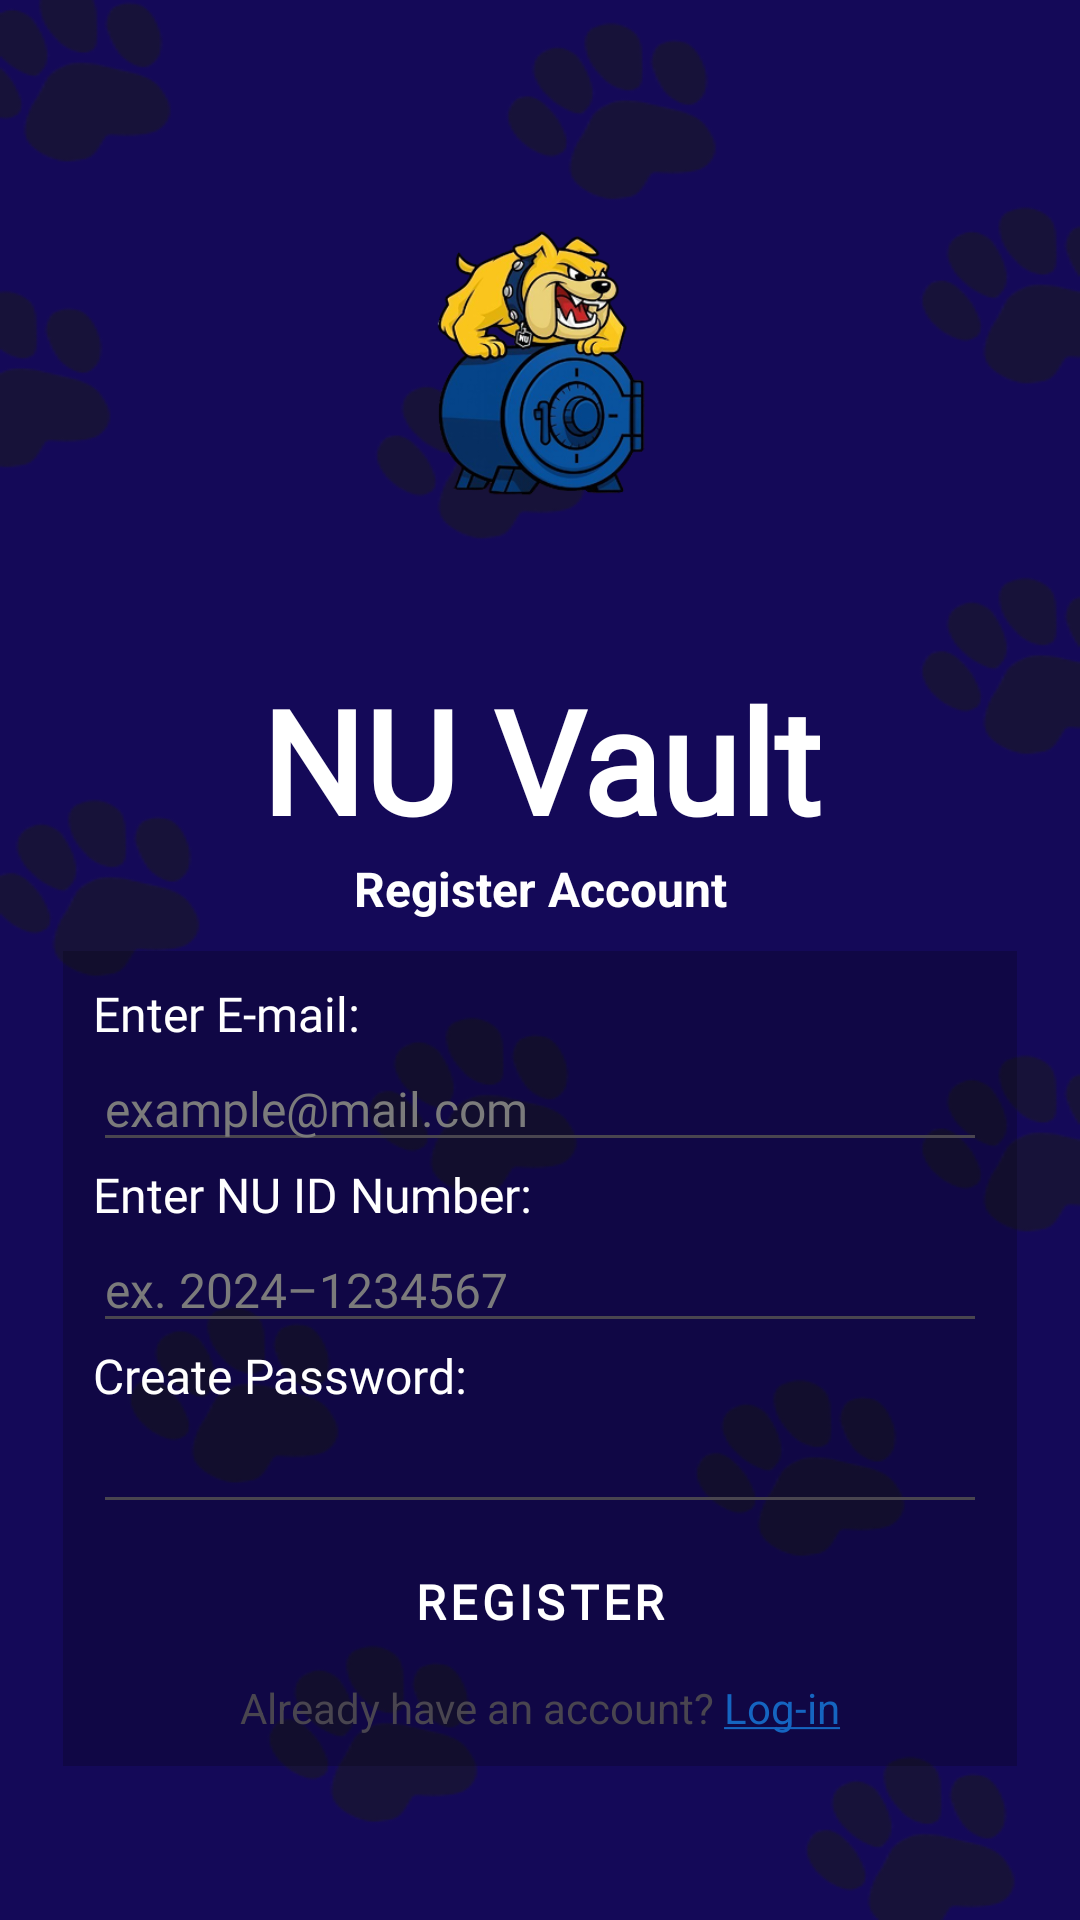

This screen was rendered from an Android layout file. Write that file and the resources it references.
<!-- AndroidManifest.xml: application theme Theme.Bluevault -->
<!-- res/layout/registration_main.xml -->
<?xml version="1.0" encoding="utf-8"?>
<androidx.constraintlayout.widget.ConstraintLayout xmlns:android="http://schemas.android.com/apk/res/android"
    xmlns:app="http://schemas.android.com/apk/res-auto"
    xmlns:tools="http://schemas.android.com/tools"
    android:id="@+id/registration_main"
    android:layout_width="match_parent"
    android:layout_height="match_parent"
    android:background="@drawable/bg_login"
    tools:context=".registration_main">

    <LinearLayout
        android:layout_width="0dp"
        android:layout_height="0dp"
        android:layout_marginStart="1dp"
        android:layout_marginTop="1dp"
        android:layout_marginEnd="1dp"
        android:layout_marginBottom="1dp"
        android:orientation="vertical"
        android:padding="20dp"
        app:layout_constraintBottom_toBottomOf="parent"
        app:layout_constraintEnd_toEndOf="parent"
        app:layout_constraintStart_toStartOf="parent"
        app:layout_constraintTop_toTopOf="parent">

        <ImageView
            android:id="@+id/loginLogo1"
            android:layout_width="match_parent"
            android:layout_height="200dp"
            android:contentDescription="@string/nu_vault_logo"
            android:paddingHorizontal="110dp"

            app:srcCompat="@drawable/dog_vault" />

        <TextView
            android:id="@+id/textView"
            android:layout_width="match_parent"
            android:layout_height="wrap_content"
            android:fontFamily="@font/poppins_bold"
            android:text="@string/nu_vault"
            android:textAlignment="center"
            android:textColor="@color/white"
            android:textSize="48sp"
            android:textStyle="bold" />

        <TextView
            android:id="@+id/textView4"
            android:layout_width="match_parent"
            android:layout_height="wrap_content"
            android:text="@string/register_account"
            android:paddingBottom="10dp"
            android:textAlignment="center"
            android:textColor="@color/white"
            android:textSize="16sp"
            android:textStyle="bold" />

        <LinearLayout
            android:layout_width="match_parent"
            android:layout_height="wrap_content"
            android:background="@color/cardview_shadow_start_color"
            android:orientation="vertical"
            android:padding="10dp">

            <TextView
                android:id="@+id/textView2"
                android:layout_width="match_parent"
                android:layout_height="wrap_content"
                android:fontFamily="@font/poppins"
                android:text="@string/enter_e_mail"
                android:textColor="@color/white"
                android:textSize="16sp" />

            <EditText
                android:id="@+id/regEmail"
                android:layout_width="match_parent"
                android:layout_height="wrap_content"
                android:ems="10"
                android:fontFamily="@font/poppins"
                android:hint="@string/example_mail_com"
                android:textColorHint="@color/grey"
                android:inputType="textEmailAddress"
                android:textColor="@color/white"
                android:textSize="16sp" />

            <TextView
                android:id="@+id/textView6"
                android:layout_width="match_parent"
                android:layout_height="wrap_content"
                android:fontFamily="@font/poppins"
                android:text="@string/enter_nu_id_number"
                android:textColor="@color/white"
                android:textSize="16sp" />

            <EditText
                android:id="@+id/regIdNum"
                android:layout_width="match_parent"
                android:layout_height="wrap_content"
                android:ems="10"
                android:fontFamily="@font/poppins"
                android:hint="@string/ex_2024_1234567"
                android:inputType="text"
                android:textColor="@color/white"
                android:textColorHint="@color/grey"
                android:textSize="16sp" />

            <TextView
                android:id="@+id/textView5"
                android:layout_width="match_parent"
                android:layout_height="wrap_content"
                android:fontFamily="@font/poppins"
                android:text="@string/create_password"
                android:textColor="@color/white"
                android:textSize="16sp" />

            <EditText
                android:id="@+id/regPassword"
                android:layout_width="match_parent"
                android:layout_height="wrap_content"
                android:ems="10"
                android:fontFamily="@font/poppins"
                android:inputType="textPassword"
                android:textColor="@color/white"
                android:textSize="16sp" />

            <Button
                android:id="@+id/regBtn"
                style="@style/Widget.MaterialComponents.Button"
                android:layout_width="match_parent"
                android:layout_height="wrap_content"

                android:backgroundTint="#2E7D32"
                android:fontFamily="@font/poppins_bold"
                android:padding="15dp"
                android:text="@string/register"
                android:textSize="16sp"
                android:textStyle="bold" />

            <TextView
                android:id="@+id/tvLoginLink"
                android:layout_width="match_parent"
                android:layout_height="wrap_content"
                android:autoLink="none"
                android:linksClickable="true"
                android:text="@string/already_have_an_account_log_in"
                android:textAlignment="center"
                android:textColorLink="#1565C0" />
        </LinearLayout>

    </LinearLayout>
</androidx.constraintlayout.widget.ConstraintLayout>
<!-- resources referenced by this layout -->
<resources>
  <color name="grey">#7B7B7B</color>
  <color name="white">#FFFFFFFF</color>
  <!-- drawable bg_login: png bitmap (drawable, 36115 bytes) -->
  <!-- drawable dog_vault: png bitmap (drawable, 81611 bytes) -->
  <string name="already_have_an_account_log_in">Already have an account? <a href="login">Log-in</a></string>
  <string name="create_password">Create Password:</string>
  <string name="enter_e_mail">Enter E-mail:</string>
  <string name="enter_nu_id_number">Enter NU ID Number:</string>
  <string name="ex_2024_1234567">ex. 2024–1234567</string>
  <string name="example_mail_com">example@mail.com</string>
  <string name="nu_vault">NU Vault</string>
  <string name="nu_vault_logo">NU Vault Logo</string>
  <string name="register">REGISTER</string>
  <string name="register_account">Register Account</string>
  <style name="Theme.Bluevault" parent="Base.Theme.Bluevault" />
  <style name="Base.Theme.Bluevault" parent="Theme.Material3.DayNight.NoActionBar">
          
          <item name="colorPrimary">@color/blue_primary</item>
          <item name="colorPrimaryVariant">@color/blue_dark</item>
          <item name="colorOnPrimary">@color/white</item>
  
          <item name="colorSecondary">@color/blue_secondary</item>
          <item name="colorSecondaryVariant">@color/blue_dark</item>
          <item name="colorOnSecondary">@color/black</item>
          
          <item name="android:statusBarColor">@color/blue_dark</item>
      </style>
  <color name="blue_primary">#140958</color>
  <color name="blue_dark">#190b71</color>
  <color name="blue_secondary">#2510a4</color>
  <color name="black">#FF000000</color>
</resources>
